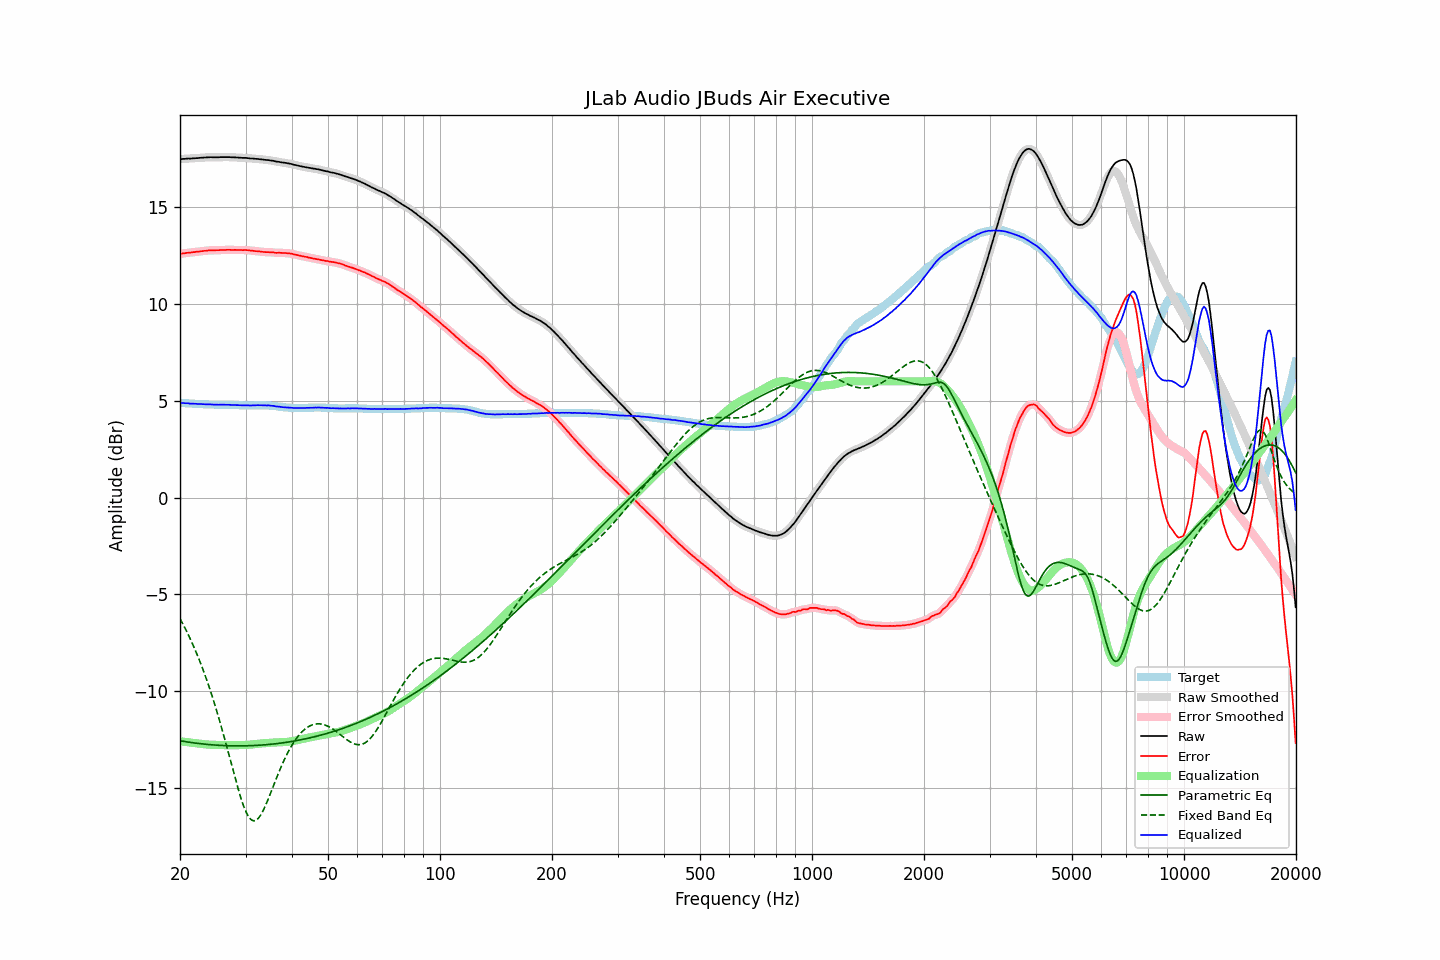

The data file committed next to this chart (first rows):
frequency, raw, error, smoothed, error_smoothed, equalization, parametric_eq, fixed_band_eq, equalized_raw, equalized_smoothed, target
20.00, 17.46, 12.58, 17.46, 12.58, -12.58, -12.55, -6.25, 4.88, 4.88, 4.88
20.20, 17.47, 12.59, 17.47, 12.59, -12.59, -12.56, -6.40, 4.88, 4.88, 4.88
20.40, 17.48, 12.61, 17.48, 12.60, -12.60, -12.58, -6.56, 4.88, 4.88, 4.87
20.61, 17.48, 12.61, 17.49, 12.61, -12.61, -12.59, -6.72, 4.87, 4.88, 4.87
20.81, 17.49, 12.63, 17.49, 12.62, -12.62, -12.61, -6.88, 4.87, 4.87, 4.86
21.02, 17.50, 12.64, 17.49, 12.63, -12.63, -12.62, -7.05, 4.87, 4.86, 4.86
21.23, 17.49, 12.64, 17.50, 12.64, -12.64, -12.63, -7.23, 4.85, 4.86, 4.85
21.44, 17.50, 12.65, 17.50, 12.65, -12.65, -12.64, -7.41, 4.85, 4.85, 4.85
21.66, 17.51, 12.67, 17.51, 12.66, -12.66, -12.66, -7.59, 4.85, 4.85, 4.84
21.87, 17.51, 12.67, 17.51, 12.67, -12.67, -12.67, -7.78, 4.84, 4.84, 4.84
22.09, 17.52, 12.69, 17.52, 12.68, -12.68, -12.68, -7.98, 4.84, 4.84, 4.83
22.31, 17.52, 12.69, 17.52, 12.69, -12.69, -12.69, -8.18, 4.83, 4.83, 4.83
22.54, 17.53, 12.70, 17.53, 12.70, -12.70, -12.70, -8.38, 4.83, 4.83, 4.83
22.76, 17.54, 12.72, 17.54, 12.71, -12.71, -12.71, -8.59, 4.83, 4.83, 4.82
22.99, 17.54, 12.72, 17.54, 12.72, -12.72, -12.72, -8.81, 4.82, 4.82, 4.82
23.22, 17.55, 12.74, 17.55, 12.73, -12.73, -12.73, -9.04, 4.82, 4.82, 4.81
23.45, 17.55, 12.74, 17.55, 12.74, -12.74, -12.73, -9.27, 4.81, 4.81, 4.81
23.69, 17.56, 12.75, 17.56, 12.75, -12.75, -12.74, -9.50, 4.81, 4.81, 4.81
23.92, 17.56, 12.76, 17.56, 12.76, -12.75, -12.75, -9.74, 4.81, 4.81, 4.80
24.16, 17.57, 12.77, 17.57, 12.76, -12.76, -12.76, -9.99, 4.81, 4.81, 4.80
24.40, 17.56, 12.76, 17.56, 12.76, -12.76, -12.76, -10.25, 4.80, 4.80, 4.80
24.65, 17.56, 12.76, 17.56, 12.76, -12.76, -12.77, -10.51, 4.80, 4.80, 4.80
24.89, 17.56, 12.77, 17.56, 12.76, -12.77, -12.78, -10.78, 4.80, 4.79, 4.79
25.14, 17.56, 12.77, 17.56, 12.77, -12.77, -12.78, -11.06, 4.79, 4.79, 4.79
25.39, 17.56, 12.77, 17.56, 12.77, -12.77, -12.79, -11.34, 4.79, 4.79, 4.79
25.65, 17.57, 12.78, 17.57, 12.77, -12.77, -12.79, -11.62, 4.80, 4.79, 4.79
25.91, 17.57, 12.78, 17.57, 12.78, -12.78, -12.80, -11.92, 4.80, 4.79, 4.79
26.16, 17.57, 12.78, 17.57, 12.78, -12.78, -12.80, -12.22, 4.79, 4.79, 4.79
26.43, 17.57, 12.78, 17.57, 12.78, -12.78, -12.80, -12.52, 4.79, 4.79, 4.79
26.69, 17.57, 12.79, 17.57, 12.78, -12.78, -12.81, -12.83, 4.79, 4.79, 4.78
26.96, 17.57, 12.79, 17.57, 12.79, -12.78, -12.81, -13.14, 4.79, 4.79, 4.78
27.23, 17.57, 12.79, 17.57, 12.78, -12.78, -12.81, -13.45, 4.79, 4.78, 4.78
27.50, 17.56, 12.78, 17.57, 12.78, -12.78, -12.81, -13.77, 4.78, 4.78, 4.78
27.77, 17.56, 12.78, 17.56, 12.78, -12.78, -12.82, -14.08, 4.78, 4.78, 4.78
28.05, 17.56, 12.79, 17.56, 12.78, -12.78, -12.82, -14.39, 4.78, 4.78, 4.77
28.33, 17.55, 12.78, 17.55, 12.78, -12.78, -12.82, -14.70, 4.77, 4.77, 4.77
28.62, 17.55, 12.78, 17.55, 12.78, -12.78, -12.82, -14.99, 4.77, 4.77, 4.77
28.90, 17.54, 12.78, 17.54, 12.77, -12.78, -12.82, -15.27, 4.76, 4.77, 4.76
29.19, 17.54, 12.78, 17.54, 12.77, -12.78, -12.82, -15.54, 4.76, 4.76, 4.76
29.48, 17.53, 12.77, 17.53, 12.77, -12.78, -12.82, -15.79, 4.76, 4.76, 4.76
29.78, 17.53, 12.78, 17.53, 12.77, -12.77, -12.81, -16.01, 4.76, 4.76, 4.75
30.08, 17.53, 12.78, 17.53, 12.77, -12.77, -12.81, -16.21, 4.76, 4.76, 4.75
30.38, 17.52, 12.77, 17.52, 12.77, -12.76, -12.81, -16.38, 4.76, 4.76, 4.75
30.68, 17.51, 12.76, 17.51, 12.76, -12.76, -12.81, -16.51, 4.75, 4.76, 4.75
30.99, 17.50, 12.75, 17.50, 12.75, -12.75, -12.81, -16.61, 4.75, 4.75, 4.75
31.30, 17.50, 12.75, 17.50, 12.74, -12.74, -12.80, -16.66, 4.76, 4.76, 4.75
31.61, 17.49, 12.73, 17.49, 12.73, -12.73, -12.80, -16.68, 4.76, 4.76, 4.76
31.93, 17.48, 12.72, 17.49, 12.72, -12.72, -12.79, -16.67, 4.76, 4.76, 4.76
32.24, 17.48, 12.72, 17.48, 12.71, -12.71, -12.79, -16.61, 4.77, 4.77, 4.76
32.57, 17.47, 12.71, 17.47, 12.71, -12.70, -12.78, -16.53, 4.77, 4.77, 4.76
32.89, 17.46, 12.70, 17.46, 12.70, -12.69, -12.78, -16.41, 4.77, 4.77, 4.76
33.22, 17.45, 12.69, 17.45, 12.69, -12.69, -12.77, -16.27, 4.76, 4.76, 4.76
33.55, 17.44, 12.68, 17.44, 12.68, -12.68, -12.77, -16.11, 4.76, 4.76, 4.76
33.89, 17.43, 12.67, 17.43, 12.67, -12.67, -12.76, -15.93, 4.76, 4.76, 4.76
34.23, 17.42, 12.67, 17.42, 12.67, -12.67, -12.75, -15.74, 4.75, 4.76, 4.75
34.57, 17.42, 12.67, 17.41, 12.66, -12.66, -12.75, -15.54, 4.76, 4.75, 4.75
34.92, 17.40, 12.66, 17.41, 12.66, -12.66, -12.74, -15.33, 4.75, 4.75, 4.74
35.27, 17.39, 12.66, 17.39, 12.66, -12.65, -12.73, -15.12, 4.74, 4.74, 4.73
35.62, 17.38, 12.66, 17.38, 12.65, -12.65, -12.72, -14.90, 4.73, 4.73, 4.72
35.97, 17.36, 12.64, 17.36, 12.64, -12.64, -12.71, -14.69, 4.72, 4.72, 4.72
... 635 more rows
